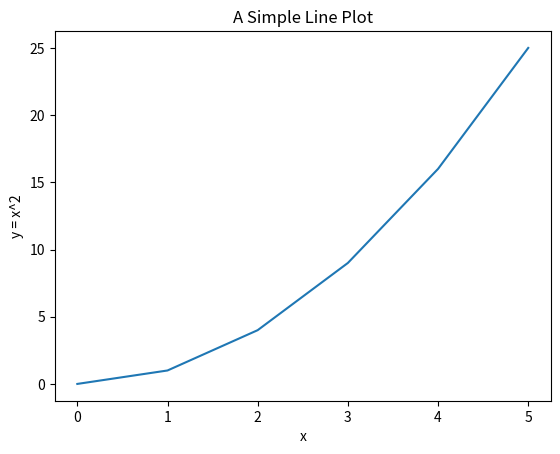

Recreate this plot in Python.
import matplotlib.pyplot as plt

x = [0, 1, 2, 3, 4, 5]
y = [0, 1, 4, 9, 16, 25]

plt.plot(x, y)
plt.title("A Simple Line Plot")
plt.xlabel("x")
plt.ylabel("y = x^2")
plt.show()